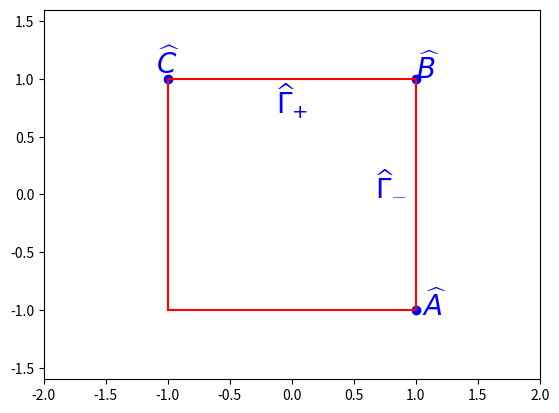

Write Python code to recreate this figure. (Note: this script raises an exception after producing the figure.)
# -*- coding: utf-8 -*-
"""
Created on Thu May 19 21:24:07 2016

@author: Administrator
"""


import numpy as np
import matplotlib.pyplot as plt
#设置坐标轴的范围
plt.xlim(-2,2)
plt.ylim(-1.6,1.6)

#画出点以及标出数字
plotpoint = plt.plot([-1, 1, 1],[1,1,-1],'bo')
#plotpoint1 = plt.plot([0],[1],'bo')

plt.text(1.15,-1.05,r'$\widehat{A}$',color="blue",fontsize=20,ha="center")
plt.text(1.1,1,r'$\widehat{B}$',color="blue",fontsize=20,ha="center")
plt.text(-1,1.05,r'$\widehat{C}$',color="blue",fontsize=20,ha="center")
plt.text(0.8,0,r'$\widehat{\Gamma}_{-}$',color="blue",fontsize=20,ha="center")
plt.text(0,0.7,r'$\widehat{\Gamma}_{+}$',color="blue",fontsize=20,ha="center")

Rx=[-1, 1, 1, -1, -1]
Ry=[-1, -1, 1, 1, -1]
plt.plot(Rx, Ry, "r")

plt.savefig("rectangle0.pdf",dip=120)
plt.show()